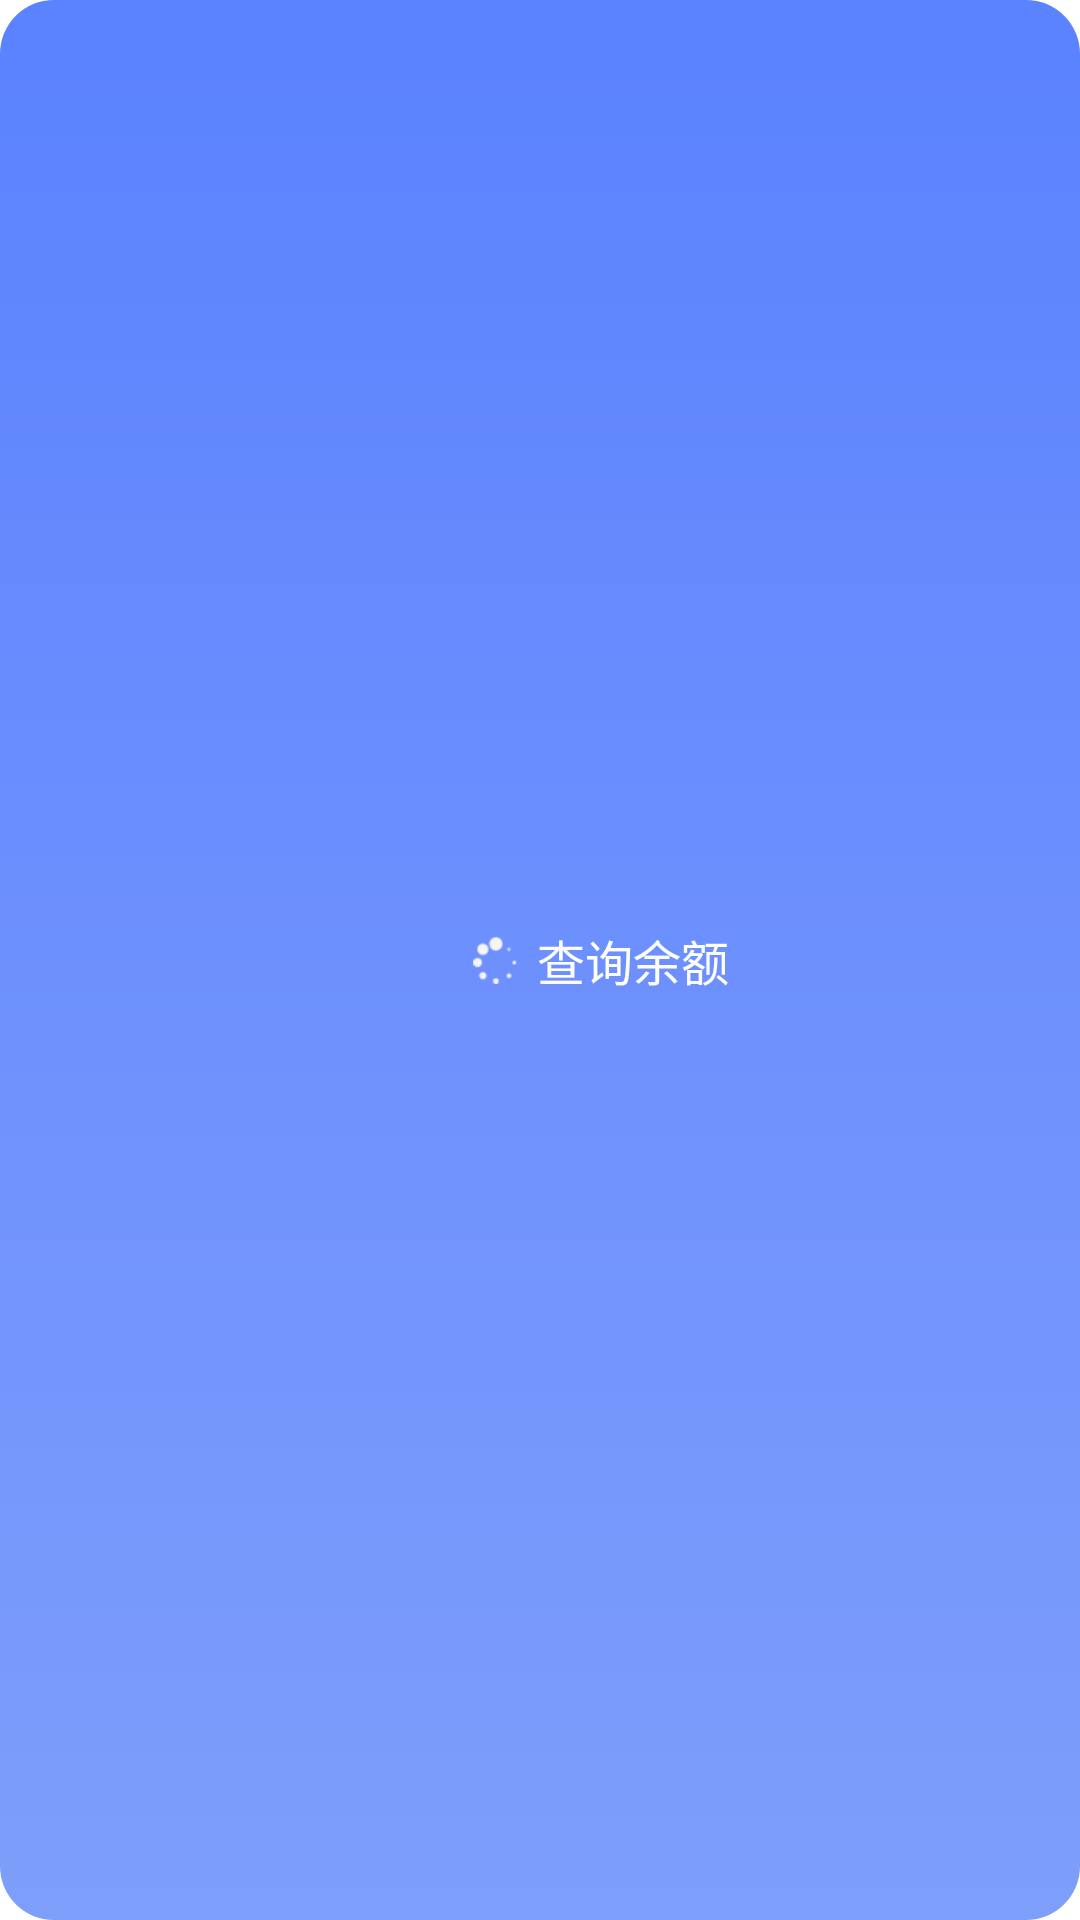

The Android layout XML behind this screen, and the referenced resources:
<!-- AndroidManifest.xml: application theme Theme.MyToolBox -->
<!-- res/layout/icon_textview.xml -->
<?xml version="1.0" encoding="utf-8"?>
<androidx.constraintlayout.widget.ConstraintLayout
    xmlns:android="http://schemas.android.com/apk/res/android"
    xmlns:app="http://schemas.android.com/apk/res-auto"
    android:layout_width="match_parent"
    android:layout_height="wrap_content"
    android:background="@drawable/bg_btn_blue"
    android:orientation="horizontal"
    android:gravity="center">

    <ImageView
        android:id="@+id/ic_loading"
        android:layout_width="16dp"
        android:layout_height="16dp"
        android:src="@drawable/ic_loading"
        android:layout_marginStart="40dp"
        app:layout_constraintHorizontal_chainStyle="packed"
        app:layout_constraintLeft_toLeftOf="parent"
        app:layout_constraintRight_toLeftOf="@id/tv_check"
        app:layout_constraintTop_toTopOf="parent"
        app:layout_constraintBottom_toBottomOf="parent"/>

    <TextView
        android:id="@+id/tv_check"
        android:layout_width="0dp"
        android:layout_height="36dp"
        android:text="查询余额"
        android:textColor="#fefefe"
        android:textSize="16sp"
        android:gravity="center"
        android:maxLines="1"
        app:layout_constraintWidth_default="wrap"
        app:autoSizeTextType="uniform"
        app:autoSizeMinTextSize="1sp"
        app:autoSizeMaxTextSize="16sp"
        app:autoSizeStepGranularity="1sp"
        android:layout_marginStart="6dp"
        app:layout_constraintLeft_toRightOf="@id/ic_loading"
        app:layout_constraintRight_toLeftOf="@id/ic_reload"
        app:layout_constraintTop_toTopOf="parent"
        app:layout_constraintBottom_toBottomOf="parent"/>

    <ImageView
        android:id="@+id/ic_reload"
        android:layout_width="16dp"
        android:layout_height="16dp"
        android:src="@drawable/ic_change"
        app:tint="@color/white"
        android:layout_marginStart="6dp"
        android:layout_marginEnd="11dp"
        android:visibility="gone"
        app:layout_constraintLeft_toRightOf="@id/tv_check"
        app:layout_constraintRight_toRightOf="parent"
        app:layout_constraintTop_toTopOf="parent"
        app:layout_constraintBottom_toBottomOf="parent"/>


</androidx.constraintlayout.widget.ConstraintLayout>
<!-- resources referenced by this layout -->
<resources>
  <color name="white">#FFFFFFFF</color>
  <!-- drawable bg_btn_blue (drawable) -->
  <?xml version="1.0" encoding="utf-8"?>
  <shape xmlns:android="http://schemas.android.com/apk/res/android"
      android:shape="rectangle">
  
      <corners android:radius="18dp" />
      <gradient
          android:type="linear"
          android:angle="-90"
          android:startColor="#5b82ff"
          android:endColor="#7e9efb" />
  
  </shape>
  <!-- drawable ic_change: png bitmap (drawable, 618 bytes) -->
  <!-- drawable ic_loading: png bitmap (drawable, 662 bytes) -->
  <style name="Theme.MyToolBox" parent="Theme.MaterialComponents.DayNight.DarkActionBar">
          
          <item name="colorPrimary">@color/purple_500</item>
          <item name="colorPrimaryVariant">@color/purple_700</item>
          <item name="colorOnPrimary">@color/white</item>
          
          <item name="colorSecondary">@color/teal_200</item>
          <item name="colorSecondaryVariant">@color/teal_700</item>
          <item name="colorOnSecondary">@color/black</item>
          
          <item name="android:statusBarColor">?attr/colorPrimaryVariant</item>
          
      </style>
  <color name="purple_500">#FF6200EE</color>
  <color name="purple_700">#FF3700B3</color>
  <color name="teal_200">#FF03DAC5</color>
  <color name="teal_700">#FF018786</color>
  <color name="black">#FF000000</color>
</resources>
